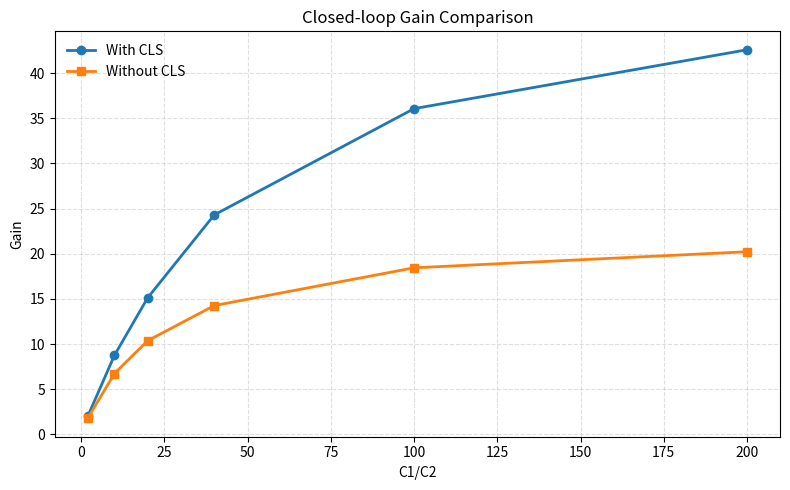

Reproduce this figure in Python. (Note: this script raises an exception after producing the figure.)
#!/usr/bin/env python3
#run by command "python script\plot_pvt_open_loop_gain.py"
"""Plot closed-loop gain comparison for CLS and non-CLS circuits."""

from pathlib import Path

import matplotlib.pyplot as plt


def main() -> None:
    # Data source:
    # doc_thesis/contents/04-2_MainBody.tex
    # Table: "CLS电路闭环增益"
    c1_c2 = [2, 10, 20, 40, 100, 200]
    gain_with_cls = [1.99, 8.74, 15.12, 24.30, 36.06, 42.58]
    gain_without_cls = [1.78, 6.73, 10.37, 14.26, 18.44, 20.22]

    fig, ax = plt.subplots(figsize=(8, 5))
    ax.plot(c1_c2, gain_with_cls, marker="o", linewidth=2, label="With CLS")
    ax.plot(c1_c2, gain_without_cls, marker="s", linewidth=2, label="Without CLS")

    ax.set_xlabel("C1/C2")
    ax.set_ylabel("Gain")
    ax.set_title("Closed-loop Gain Comparison")
    ax.grid(True, linestyle="--", alpha=0.4)
    ax.legend(frameon=False)
    fig.tight_layout()

    output_path = (
        Path(__file__).resolve().parent.parent
        / "doc_thesis"
        / "figs"
        / "04"
        / "cls_closed_loop_gain.png"
    )
    fig.savefig(output_path, dpi=300, bbox_inches="tight")
    plt.close(fig)
    print(f"Saved plot to: {output_path}")


if __name__ == "__main__":
    main()
